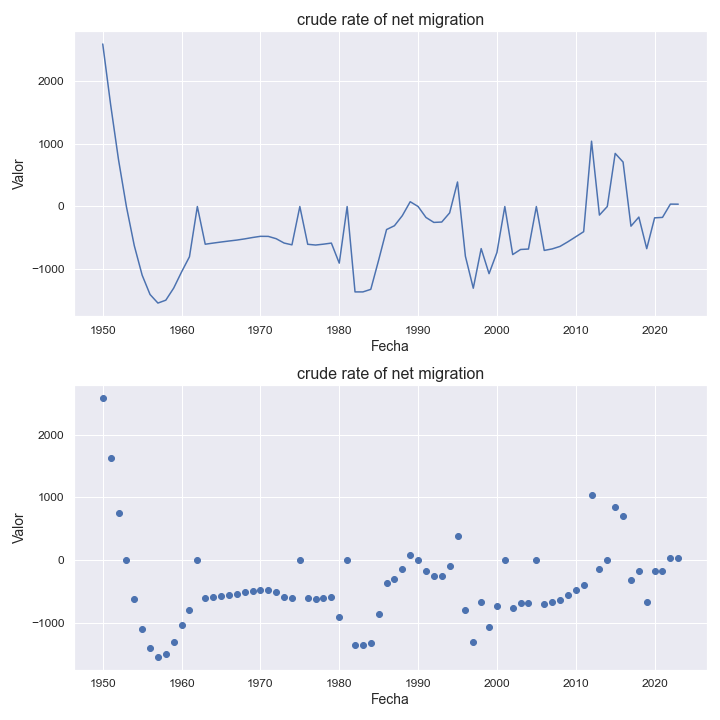

The data file committed next to this chart (first rows):
indicatorshortname, locationid, location, iso2, timeid, time, value
crude rate of net migration, 562, niger, ne, 1, 1950, 2593
crude rate of net migration, 562, niger, ne, 2, 1951, 1626
crude rate of net migration, 562, niger, ne, 3, 1952, 748.0
crude rate of net migration, 562, niger, ne, 4, 1953, 0.0
crude rate of net migration, 562, niger, ne, 5, 1954, -624.0
crude rate of net migration, 562, niger, ne, 6, 1955, -1096
crude rate of net migration, 562, niger, ne, 7, 1956, -1404
crude rate of net migration, 562, niger, ne, 8, 1957, -1541
crude rate of net migration, 562, niger, ne, 9, 1958, -1495
crude rate of net migration, 562, niger, ne, 10, 1959, -1302
crude rate of net migration, 562, niger, ne, 11, 1960, -1044
crude rate of net migration, 562, niger, ne, 12, 1961, -802.0
crude rate of net migration, 562, niger, ne, 13, 1962, -0.64
crude rate of net migration, 562, niger, ne, 14, 1963, -602.0
crude rate of net migration, 562, niger, ne, 15, 1964, -584.0
crude rate of net migration, 562, niger, ne, 16, 1965, -567.0
crude rate of net migration, 562, niger, ne, 17, 1966, -551.0
crude rate of net migration, 562, niger, ne, 18, 1967, -536.0
crude rate of net migration, 562, niger, ne, 19, 1968, -517.0
crude rate of net migration, 562, niger, ne, 20, 1969, -495.0
crude rate of net migration, 562, niger, ne, 21, 1970, -476.0
crude rate of net migration, 562, niger, ne, 22, 1971, -477.0
crude rate of net migration, 562, niger, ne, 23, 1972, -514.0
crude rate of net migration, 562, niger, ne, 24, 1973, -583.0
crude rate of net migration, 562, niger, ne, 25, 1974, -612.0
crude rate of net migration, 562, niger, ne, 26, 1975, -0.61
crude rate of net migration, 562, niger, ne, 27, 1976, -603.0
crude rate of net migration, 562, niger, ne, 28, 1977, -615.0
crude rate of net migration, 562, niger, ne, 29, 1978, -601.0
crude rate of net migration, 562, niger, ne, 30, 1979, -584.0
crude rate of net migration, 562, niger, ne, 31, 1980, -904.0
crude rate of net migration, 562, niger, ne, 32, 1981, -1.19
crude rate of net migration, 562, niger, ne, 33, 1982, -1363
crude rate of net migration, 562, niger, ne, 34, 1983, -1363
crude rate of net migration, 562, niger, ne, 35, 1984, -1322
crude rate of net migration, 562, niger, ne, 36, 1985, -854.0
crude rate of net migration, 562, niger, ne, 37, 1986, -368.0
crude rate of net migration, 562, niger, ne, 38, 1987, -307.0
crude rate of net migration, 562, niger, ne, 39, 1988, -146.0
crude rate of net migration, 562, niger, ne, 40, 1989, 76.0
crude rate of net migration, 562, niger, ne, 41, 1990, 0.01
crude rate of net migration, 562, niger, ne, 42, 1991, -175.0
crude rate of net migration, 562, niger, ne, 43, 1992, -254.0
crude rate of net migration, 562, niger, ne, 44, 1993, -248.0
crude rate of net migration, 562, niger, ne, 45, 1994, -102.0
crude rate of net migration, 562, niger, ne, 46, 1995, 391.0
crude rate of net migration, 562, niger, ne, 47, 1996, -794.0
crude rate of net migration, 562, niger, ne, 48, 1997, -1304
crude rate of net migration, 562, niger, ne, 49, 1998, -672.0
crude rate of net migration, 562, niger, ne, 50, 1999, -1072
crude rate of net migration, 562, niger, ne, 51, 2000, -734.0
crude rate of net migration, 562, niger, ne, 52, 2001, -0.72
crude rate of net migration, 562, niger, ne, 53, 2002, -767.0
crude rate of net migration, 562, niger, ne, 54, 2003, -686.0
crude rate of net migration, 562, niger, ne, 55, 2004, -679.0
crude rate of net migration, 562, niger, ne, 56, 2005, -0.7
crude rate of net migration, 562, niger, ne, 57, 2006, -701.0
crude rate of net migration, 562, niger, ne, 58, 2007, -677.0
crude rate of net migration, 562, niger, ne, 59, 2008, -637.0
crude rate of net migration, 562, niger, ne, 60, 2009, -563.0
... 14 more rows
